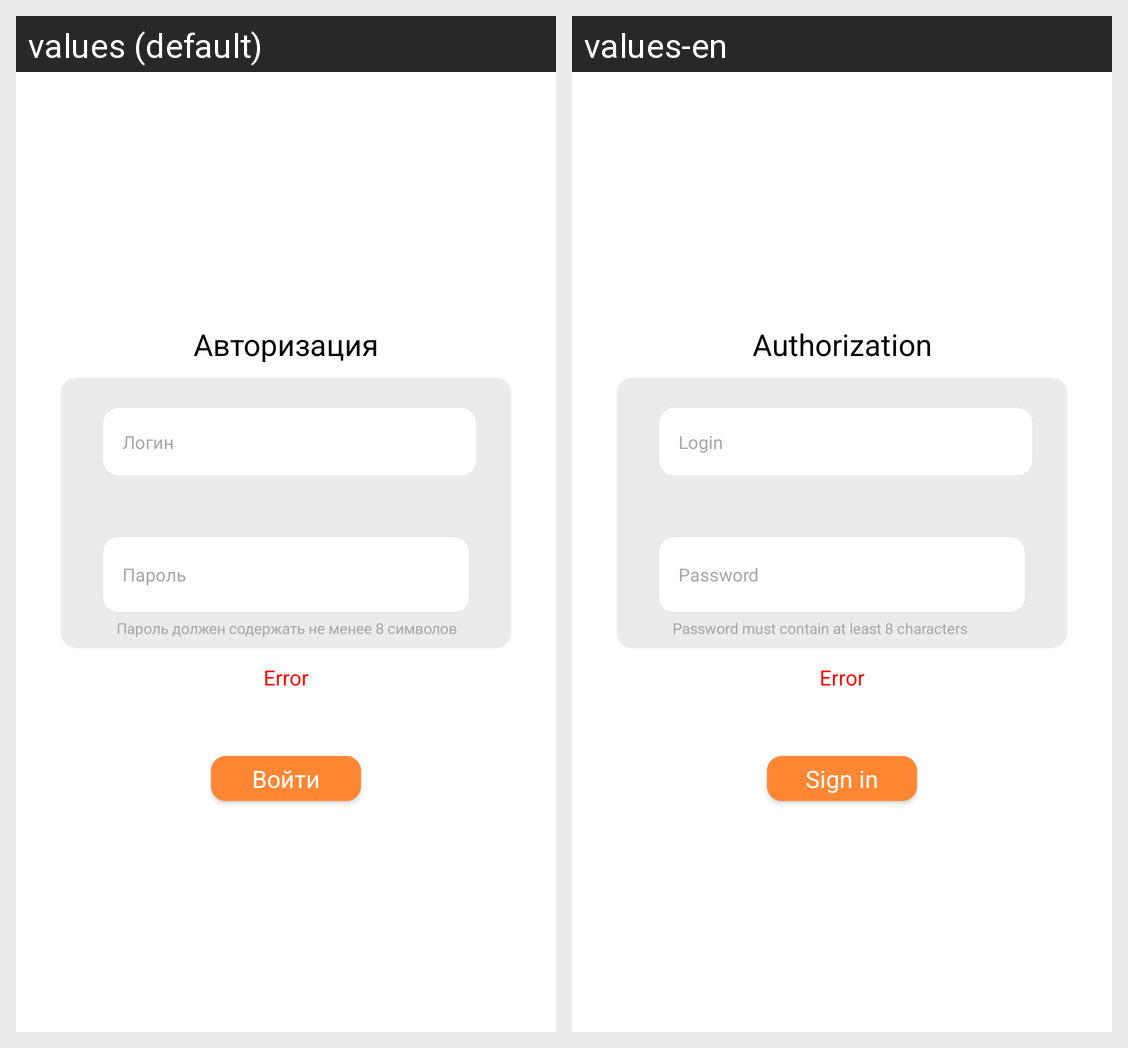

The same Android screen rendered under two of its app's locales, left to right. List the strings drawn on it with the default value and each locale's translation.
Android screen res/layout/fragment_login.xml rendered under 2 locales, left to right: values (default), values-en. Device: Nexus 5 (rendered at 1080×1920; each locale shown at half size, 540×960, under a caption strip naming it); theme Theme.Default.
Strings drawn on this screen, with the default value and each locale's value (text and hints the layout hard-codes, and strings that could not be matched under every locale, appear in the picture but are not listed):

authorization
  values: Авторизация
  values-en: Authorization

login
  values: Логин
  values-en: Login

password
  values: Пароль
  values-en: Password

password_hint
  values: Пароль должен содержать не менее 8 символов
  values-en: Password must contain at least 8 characters

sign_in
  values: Войти
  values-en: Sign in
